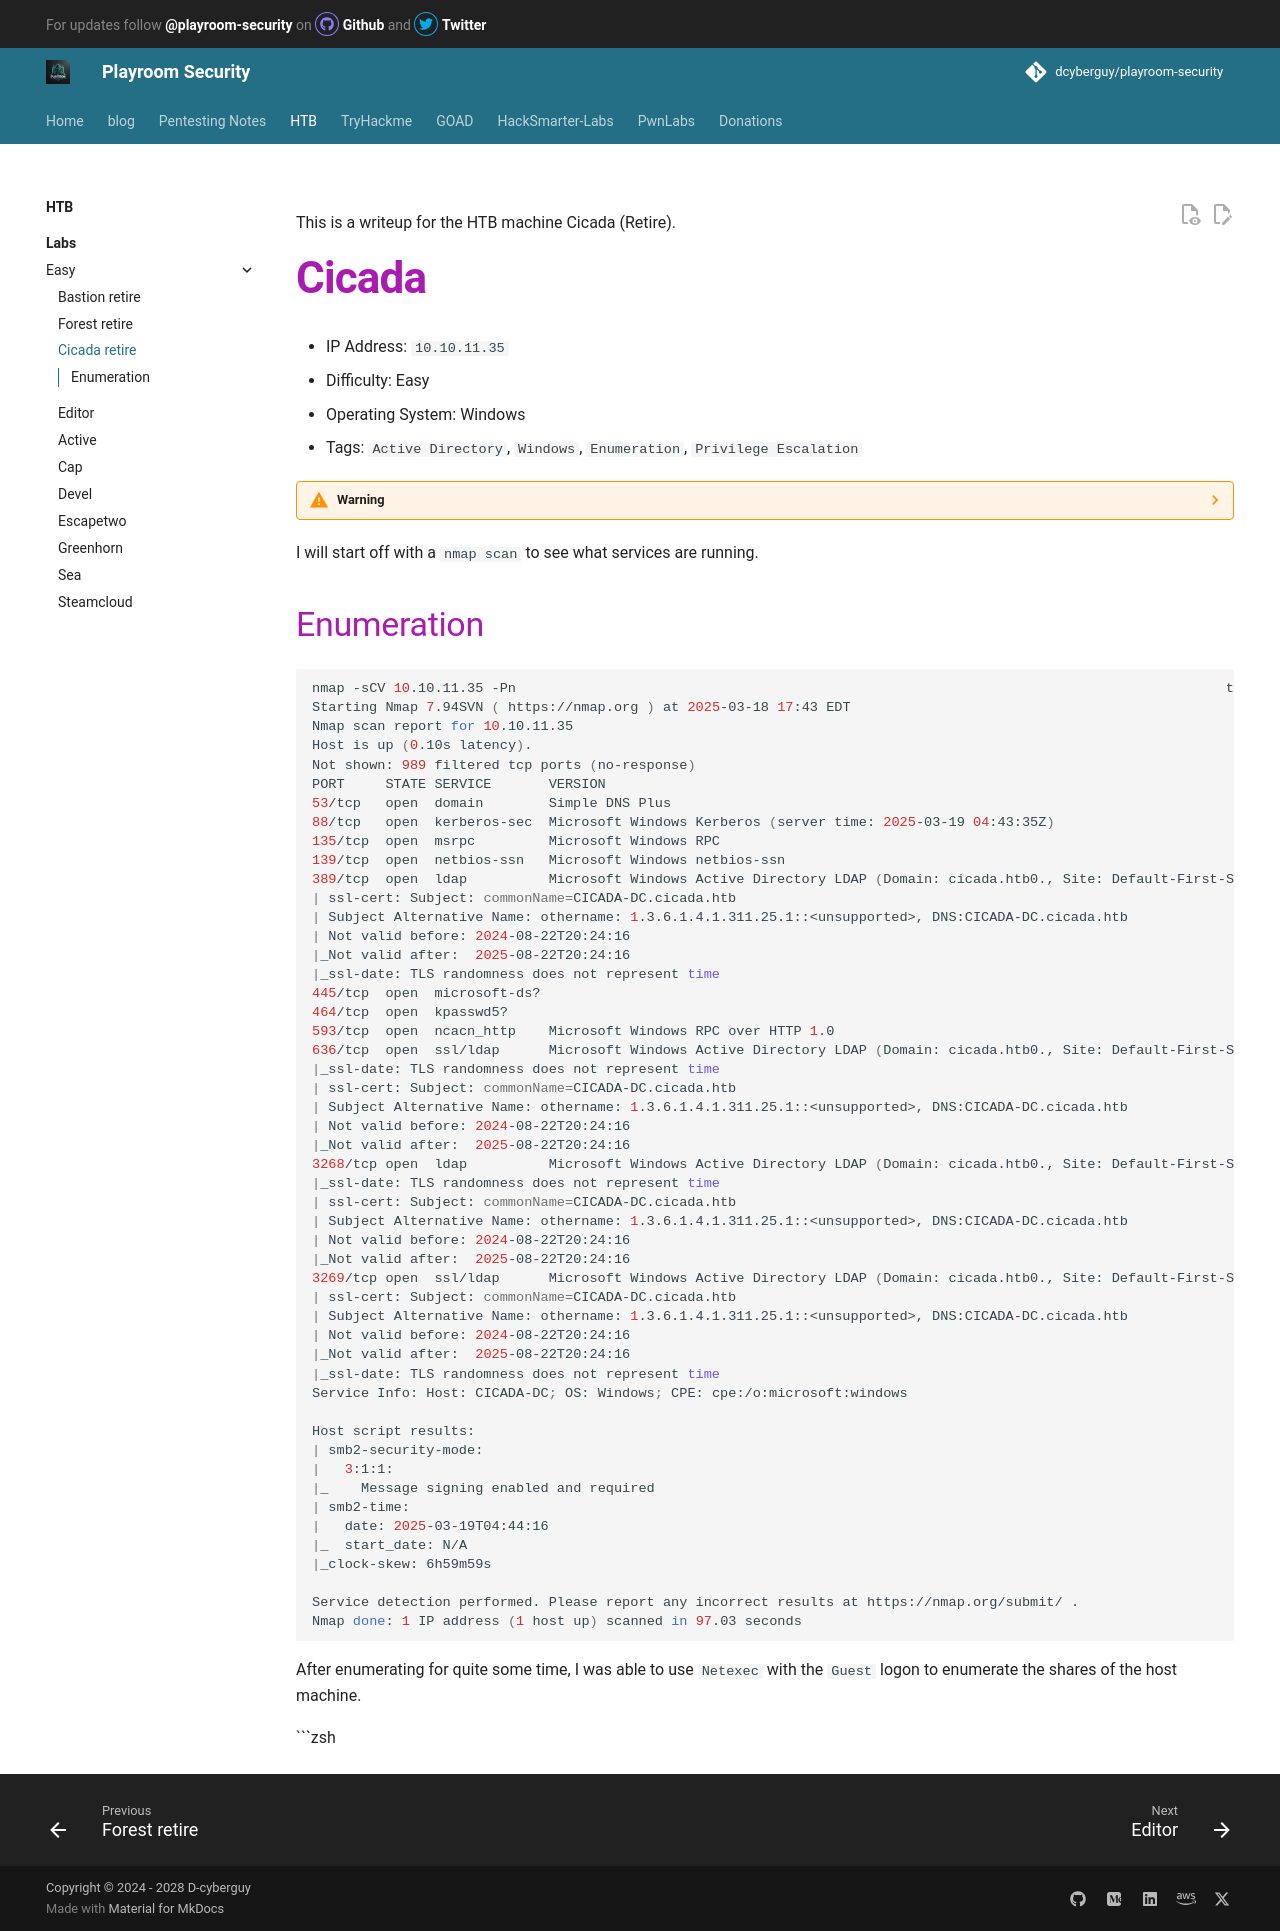

repository: canyakora1/playroom-security-docs · page: htb/labs/easy/cicada-retire/index.html · generator: mkdocs

This is a writeup for the HTB machine Cicada (Retire).

# Cicada
- IP Address: ``10.10.11.35``
- Difficulty: Easy
- Operating System: Windows
- Tags: `Active Directory`, `Windows`, `Enumeration`, `Privilege Escalation`

??? Warning
     "This machine is retired on HTB. You will need an active VIP subscription to access it."

I will start off with a `nmap scan` to see what services are running.

## Enumeration
```zsh
nmap -sCV 10.10.11.35 -Pn                                                                                       took   5s at   05:43:08 PM
Starting Nmap 7.94SVN ( https://nmap.org ) at 2025-03-18 17:43 EDT
Nmap scan report for 10.10.11.35
Host is up (0.10s latency).
Not shown: 989 filtered tcp ports (no-response)
PORT     STATE SERVICE       VERSION
53/tcp   open  domain        Simple DNS Plus
88/tcp   open  kerberos-sec  Microsoft Windows Kerberos (server time: 2025-03-19 04:43:35Z)
135/tcp  open  msrpc         Microsoft Windows RPC
139/tcp  open  netbios-ssn   Microsoft Windows netbios-ssn
389/tcp  open  ldap          Microsoft Windows Active Directory LDAP (Domain: cicada.htb0., Site: Default-First-Site-Name)
| ssl-cert: Subject: commonName=CICADA-DC.cicada.htb
| Subject Alternative Name: othername: 1.3.6.1.4.1.311.25.1::<unsupported>, DNS:CICADA-DC.cicada.htb
| Not valid before: 2024-08-22T20:24:16
|_Not valid after:  2025-08-22T20:24:16
|_ssl-date: TLS randomness does not represent time
445/tcp  open  microsoft-ds?
464/tcp  open  kpasswd5?
593/tcp  open  ncacn_http    Microsoft Windows RPC over HTTP 1.0
636/tcp  open  ssl/ldap      Microsoft Windows Active Directory LDAP (Domain: cicada.htb0., Site: Default-First-Site-Name)
|_ssl-date: TLS randomness does not represent time
| ssl-cert: Subject: commonName=CICADA-DC.cicada.htb
| Subject Alternative Name: othername: 1.3.6.1.4.1.311.25.1::<unsupported>, DNS:CICADA-DC.cicada.htb
| Not valid before: 2024-08-22T20:24:16
|_Not valid after:  2025-08-22T20:24:16
3268/tcp open  ldap          Microsoft Windows Active Directory LDAP (Domain: cicada.htb0., Site: Default-First-Site-Name)
|_ssl-date: TLS randomness does not represent time
| ssl-cert: Subject: commonName=CICADA-DC.cicada.htb
| Subject Alternative Name: othername: 1.3.6.1.4.1.311.25.1::<unsupported>, DNS:CICADA-DC.cicada.htb
| Not valid before: 2024-08-22T20:24:16
|_Not valid after:  2025-08-22T20:24:16
3269/tcp open  ssl/ldap      Microsoft Windows Active Directory LDAP (Domain: cicada.htb0., Site: Default-First-Site-Name)
| ssl-cert: Subject: commonName=CICADA-DC.cicada.htb
| Subject Alternative Name: othername: 1.3.6.1.4.1.311.25.1::<unsupported>, DNS:CICADA-DC.cicada.htb
| Not valid before: 2024-08-22T20:24:16
|_Not valid after:  2025-08-22T20:24:16
|_ssl-date: TLS randomness does not represent time
Service Info: Host: CICADA-DC; OS: Windows; CPE: cpe:/o:microsoft:windows

Host script results:
| smb2-security-mode:
|   3:1:1:
|_    Message signing enabled and required
| smb2-time:
|   date: 2025-03-19T04:44:16
|_  start_date: N/A
|_clock-skew: 6h59m59s

Service detection performed. Please report any incorrect results at https://nmap.org/submit/ .
Nmap done: 1 IP address (1 host up) scanned in 97.03 seconds
```
After enumerating for quite some time, I was able to use ``Netexec`` with the ``Guest`` logon to enumerate the shares of the host machine.

```zsh
